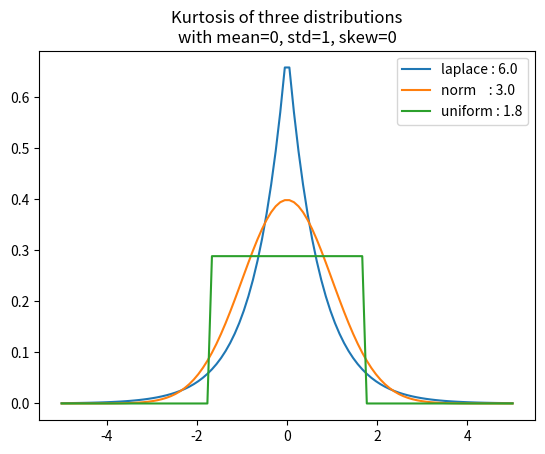

Recreate this plot in Python.
import matplotlib.pyplot as plt
import numpy as np
import seaborn as sns
import scipy.stats as stats

# distributions (mean=0, variance=1, skewness=0)
laplace = stats.laplace(scale=1 / np.sqrt(2))
norm = stats.norm()
uniform = stats.uniform(-np.sqrt(12) / 2, 2*np.sqrt(12) / 2)

# plot
x = np.linspace(-5, 5, 100)
ax = plt.subplot()

# moments (stats uses the Fisher kurtosis by default so we add 3 to get the Pearson kurtosis)
for name, distr in zip(['laplace', 'norm', 'uniform'], [laplace, norm, uniform]):
    kurt = distr.stats(moments='k')
    ax.plot(x, distr.pdf(x), label='{:<8}: {:.1f}'.format(name, kurt+3))

# add details
_ = ax.set_title('Kurtosis of three distributions\nwith mean=0, std=1, skew=0')
_ = ax.legend()
